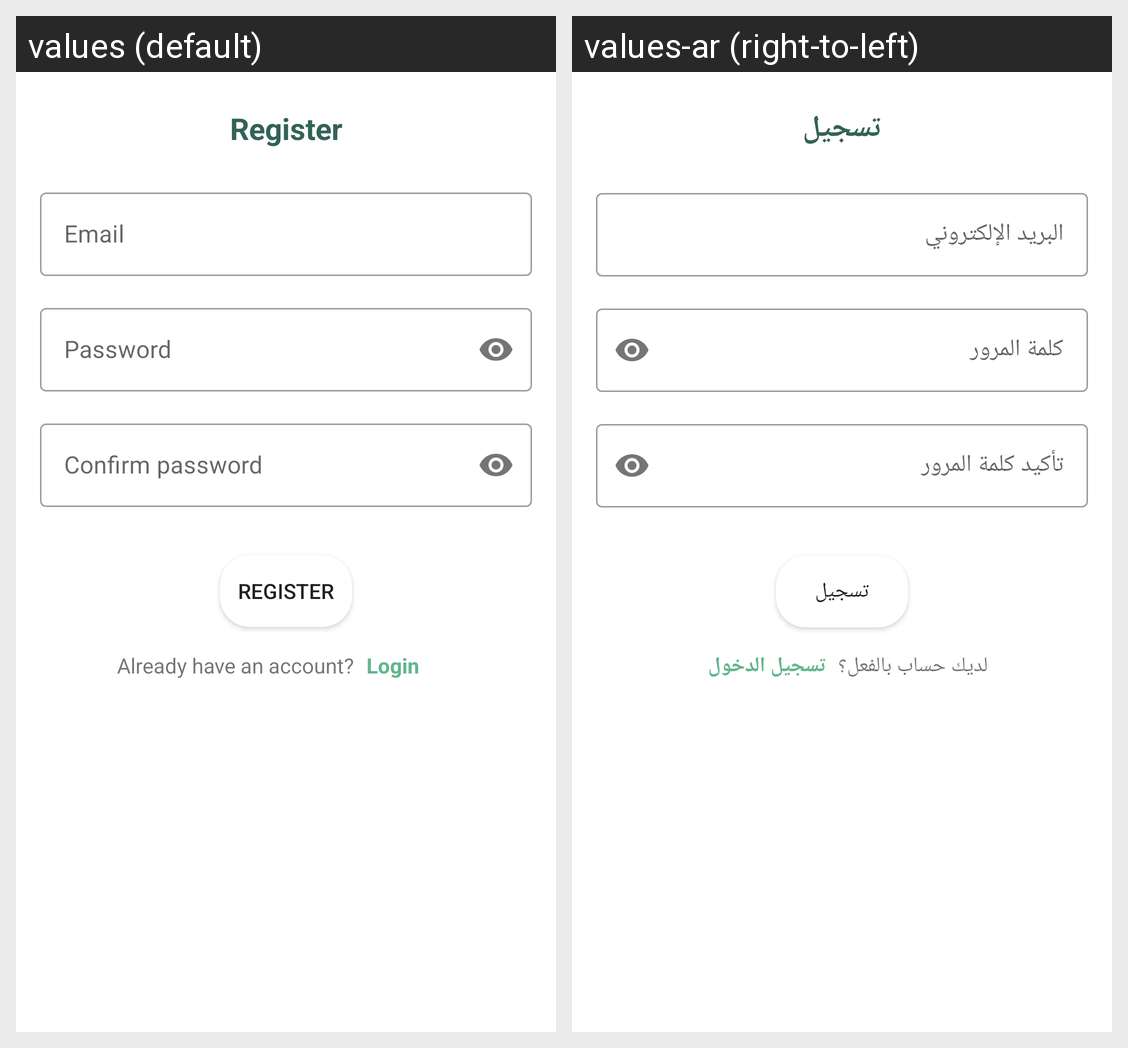

Strings drawn on this Android screen and how each of the app's shown locales translates them:
Android screen res/layout/fragment_register.xml rendered under 2 locales, left to right: values (default), values-ar (right-to-left). Device: Nexus 5 (rendered at 1080×1920; each locale shown at half size, 540×960, under a caption strip naming it); theme Theme.Letsplant.
Strings drawn on this screen, with the default value and each locale's value (text and hints the layout hard-codes, and strings that could not be matched under every locale, appear in the picture but are not listed):

register
  values: Register
  values-ar: تسجيل

email
  values: Email
  values-ar: البريد الإلكتروني

password
  values: Password
  values-ar: كلمة المرور

confirm_password
  values: Confirm password
  values-ar: تأكيد كلمة المرور

already_have_an_account
  values: Already have an account?
  values-ar: لديك حساب بالفعل؟

login
  values: Login
  values-ar: تسجيل الدخول
